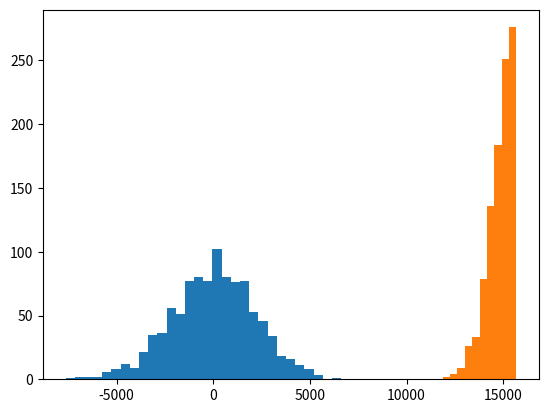

This chart was generated by the following Python code:
#%%
import numpy as np
import matplotlib.pyplot as plt

# %%
diffs = np.random.normal(0, 1, [1000, 250])

# %%
R_pos = np.empty(diffs.shape[0])
R_neg = np.empty(diffs.shape[0])
for i, diff in enumerate(diffs):
    diff = diff[diff != 0]
    abs_diff = np.abs(diff)
    order = np.argsort(abs_diff)
    rank = np.empty_like(order, dtype='float')
    rank[order] = np.arange(1, len(abs_diff)+1)
    mask = diff > 0
    r_pos = np.sum(rank[mask])
    r_neg = np.sum(rank[~mask])
    R_pos[i] = r_pos
    R_neg[i] = r_neg


# %%
T = R_pos-R_neg
plt.hist(T, bins=30)

# %%
plt.hist(np.minimum(R_pos, R_neg))

# %%
